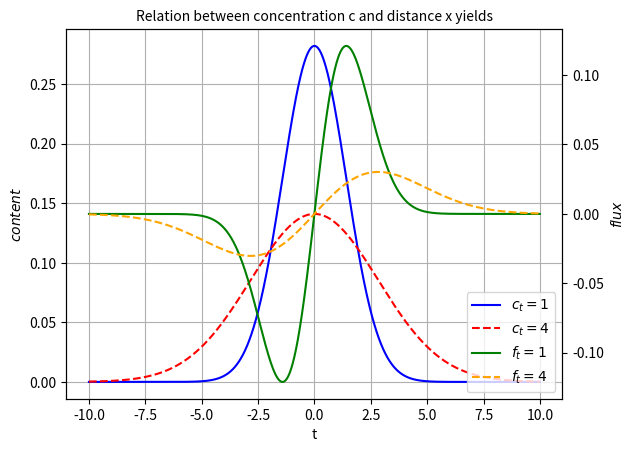

Generate this figure with matplotlib:
import matplotlib.pyplot as plt
import numpy as np
import math

def derivative(f, x, h):
    return (f(x+h) - f(x)) / h

def func1(x):
    c0d = 1
    d = 1
    t1 = 1
    c1 = (c0d / (2 * math.sqrt(math.pi*d*t1))) * (np.exp(-(x**2)/4*d*t1))
    return c1

def func4(x):
    c0d = 1
    d = 1
    t4 = 4
    c4 = (c0d / (2 * math.sqrt((math.pi)*d*t4))) * (np.exp(-(x**2)/(4*d*t4)))
    return c4

h = 0.001
xrange = np.arange(-10, 10, h)

x_list = []
c1_list = []
c4_list = []
f1_list = []
f4_list = []
xrange_list = []

for x in xrange:
    xrange_list.append(x)
    c1_list.append(func1(x))
    c4_list.append(func4(x))
    f1 = -1*derivative(func1, x, h)
    f1_list.append(f1)
    f4 = -1*derivative(func4, x, h)
    f4_list.append(f4)


###plot###
fig = plt.figure()

ax1 = fig.add_subplot(111)
t = np.linspace(0.0,10.0,1000)
fs = 1.0
y1 = np.sin(2.0*np.pi*fs*t)
ln_c1=ax1.plot(xrange_list, c1_list,'blue',linestyle = "-",label=r'$c_t=1$')
ln_c4=ax1.plot(xrange_list, c4_list,'red',linestyle = "--",label=r'$c_t=4$')

ax2 = ax1.twinx()
y2 = 10.0*t + 5.0
ln_f1=ax2.plot(xrange_list,f1_list,'green',linestyle = "-",label=r'$f_t=1$')
ln_f4=ax2.plot(xrange_list,f4_list,'orange',linestyle = "--",label=r'$f_t=4$')

h1, l1 = ax1.get_legend_handles_labels()
h2, l2 = ax2.get_legend_handles_labels()
ax1.legend(h1+h2, l1+l2, loc='lower right')

ax1.set_xlabel('t')
ax1.set_ylabel(r'$content$')
ax1.grid(True)
ax2.set_ylabel(r'$flux$')

plt.title('Relation between concentration c and distance x yields',fontsize=10)
plt.savefig("result_q2-1.png", format="png")
plt.show()